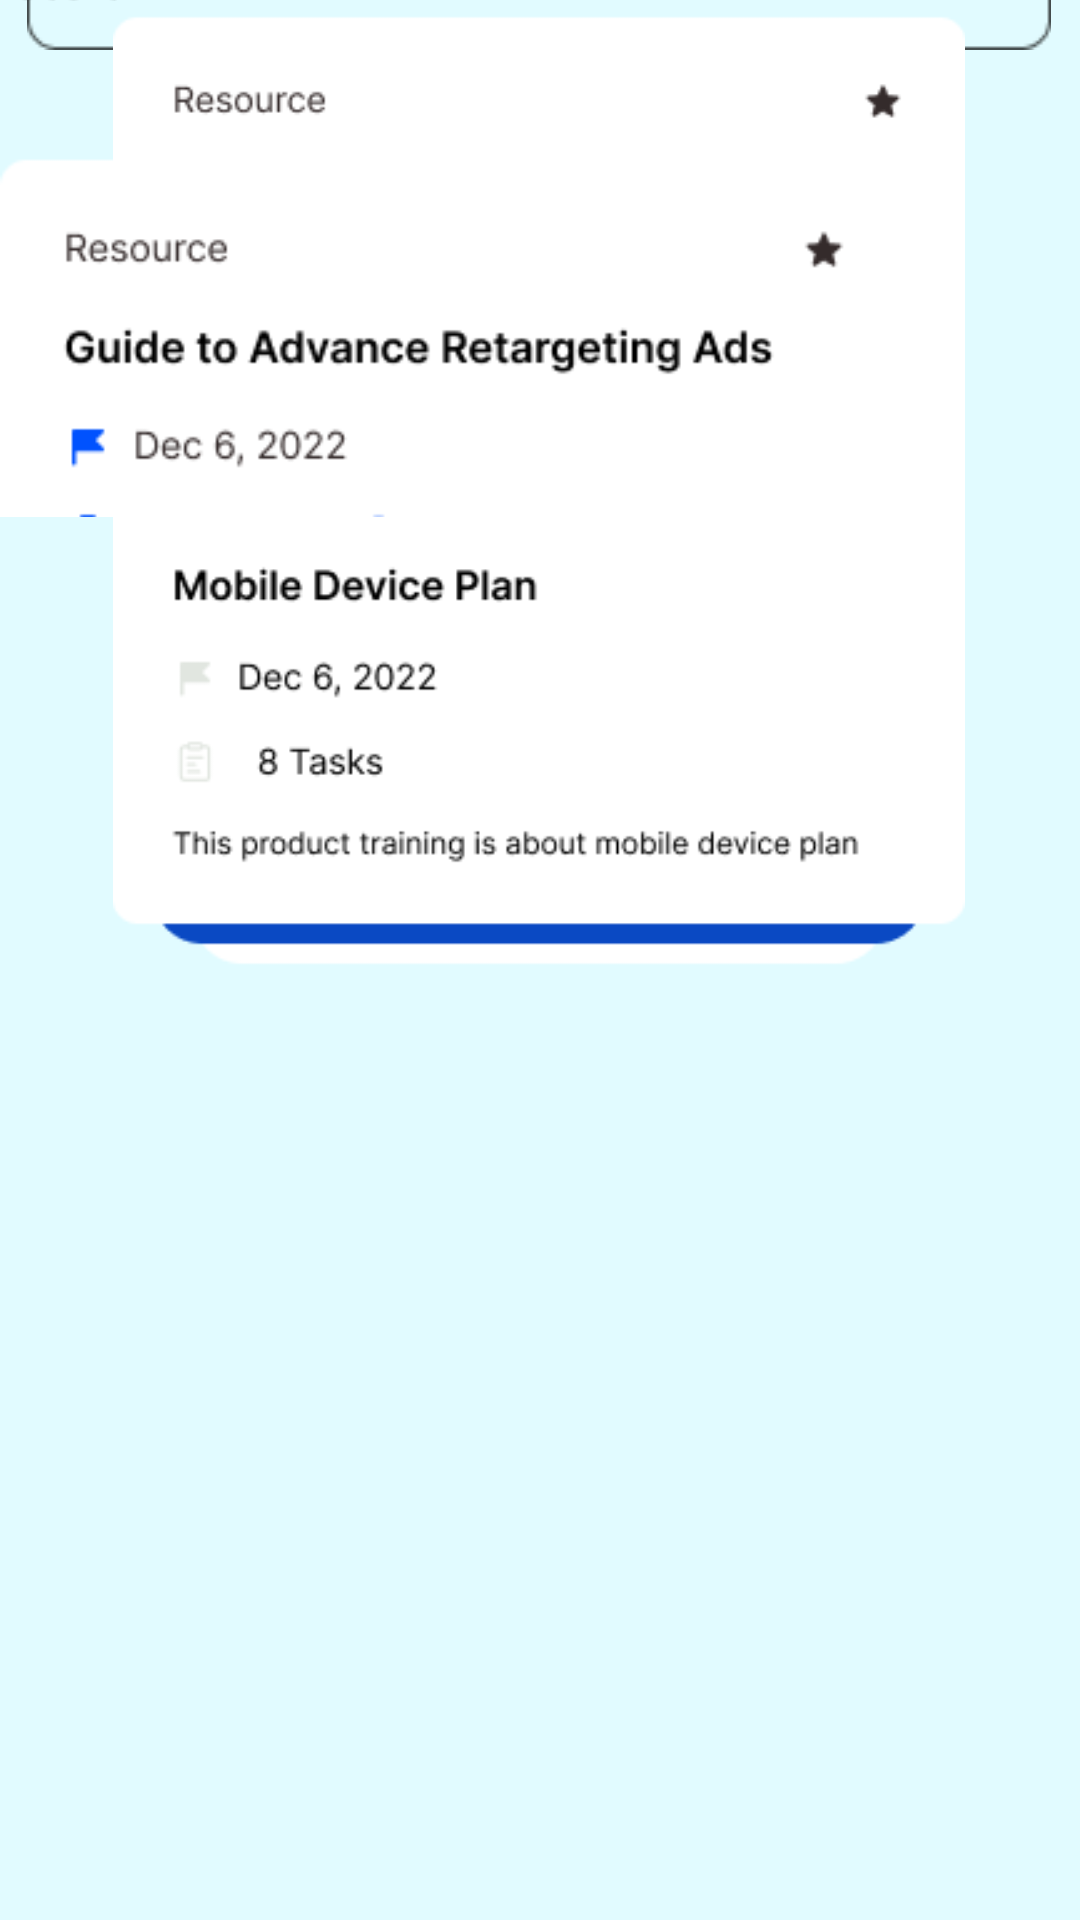

Produce the Android XML layout that renders to this screen, including the resource entries it uses.
<!-- AndroidManifest.xml: application theme Theme.Pitchify_Main -->
<!-- res/layout/search_function_page.xml -->
<?xml version="1.0" encoding="utf-8"?>
<androidx.constraintlayout.widget.ConstraintLayout xmlns:android="http://schemas.android.com/apk/res/android"
    xmlns:app="http://schemas.android.com/apk/res-auto"
    xmlns:tools="http://schemas.android.com/tools"
    android:layout_width="match_parent"
    android:layout_height="match_parent"
    android:background="@color/lightBlue">

    <ImageView
        android:id="@+id/imageView6"
        android:layout_width="32dp"
        android:layout_height="28dp"
        android:layout_marginStart="32dp"
        android:layout_marginTop="56dp"
        android:backgroundTint="@color/lightBlue"
        app:layout_constraintStart_toStartOf="parent"
        app:layout_constraintTop_toTopOf="parent"
        app:srcCompat="@drawable/back_resources"
        tools:ignore="MissingConstraints" />

    <ImageView
        android:id="@+id/imageView3"
        android:layout_width="wrap_content"
        android:layout_height="wrap_content"
        app:layout_constraintBottom_toTopOf="@+id/imageView2"
        app:layout_constraintEnd_toEndOf="parent"
        app:layout_constraintHorizontal_bias="0.477"
        app:layout_constraintStart_toStartOf="parent"
        app:layout_constraintTop_toTopOf="parent"
        app:layout_constraintVertical_bias="0.627"
        app:srcCompat="@drawable/search_resources_rectangle" />

    <ImageView
        android:id="@+id/imageView4"
        android:layout_width="wrap_content"
        android:layout_height="wrap_content"
        app:layout_constraintBottom_toBottomOf="@+id/imageView3"
        app:layout_constraintEnd_toStartOf="@+id/imageView5"
        app:layout_constraintHorizontal_bias="0.068"
        app:layout_constraintStart_toStartOf="@+id/imageView3"
        app:layout_constraintTop_toTopOf="@+id/imageView3"
        app:srcCompat="@drawable/search_word_resources" />

    <ImageView
        android:id="@+id/imageView5"
        android:layout_width="wrap_content"
        android:layout_height="wrap_content"
        app:layout_constraintBottom_toBottomOf="@+id/imageView3"
        app:layout_constraintTop_toTopOf="@+id/imageView3"
        app:srcCompat="@drawable/baseline_search_24"
        tools:layout_editor_absoluteX="341dp" />

    <ImageView
        android:id="@+id/imageView10"
        android:layout_width="wrap_content"
        android:layout_height="wrap_content"
        android:layout_marginBottom="14dp"
        app:layout_constraintBottom_toTopOf="@+id/imageView2"
        app:layout_constraintEnd_toEndOf="parent"
        app:layout_constraintHorizontal_bias="0.191"
        app:layout_constraintStart_toStartOf="parent"
        app:layout_constraintTop_toBottomOf="@+id/imageView4"
        app:layout_constraintVertical_bias="0.894"
        app:srcCompat="@drawable/result_shown_word_resources" />

    <ImageView
        android:id="@+id/imageView2"
        android:layout_width="304dp"
        android:layout_height="216dp"
        app:layout_constraintEnd_toEndOf="parent"
        app:layout_constraintHorizontal_bias="0.495"
        app:layout_constraintStart_toStartOf="parent"
        app:srcCompat="@drawable/content"
        tools:layout_editor_absoluteY="186dp" />

    <ImageView
        android:id="@+id/imageView"
        android:layout_width="304dp"
        android:layout_height="216dp"
        app:layout_constraintBottom_toTopOf="@+id/imageView11"
        app:layout_constraintEnd_toEndOf="parent"
        app:layout_constraintHorizontal_bias="0.495"
        app:layout_constraintStart_toStartOf="parent"
        app:layout_constraintTop_toBottomOf="@+id/imageView2"
        app:layout_constraintVertical_bias="0.22"
        app:srcCompat="@drawable/resources_content" />

    <ImageView
        android:id="@+id/imageView11"
        android:layout_width="304dp"
        android:layout_height="216dp"
        app:srcCompat="@drawable/half_resources_pic"
        tools:layout_editor_absoluteX="53dp"
        tools:layout_editor_absoluteY="586dp" />


</androidx.constraintlayout.widget.ConstraintLayout>
<!-- resources referenced by this layout -->
<resources>
  <color name="lightBlue">#E1FBFF</color>
  <!-- drawable back_resources: png bitmap (drawable, 325 bytes) -->
  <!-- drawable content: png bitmap (drawable, 10043 bytes) -->
  <!-- drawable half_resources_pic: png bitmap (drawable, 5623 bytes) -->
  <!-- drawable resources_content: png bitmap (drawable, 8229 bytes) -->
  <!-- drawable result_shown_word_resources: png bitmap (drawable, 1907 bytes) -->
  <!-- drawable search_resources_rectangle: png bitmap (drawable, 593 bytes) -->
  <!-- drawable search_word_resources: png bitmap (drawable, 923 bytes) -->
  <style name="Theme.Pitchify_Main" parent="Base.Theme.Pitchify_Main" />
  <style name="Base.Theme.Pitchify_Main" parent="Theme.Material3.DayNight.NoActionBar">
          
          
      </style>
</resources>
